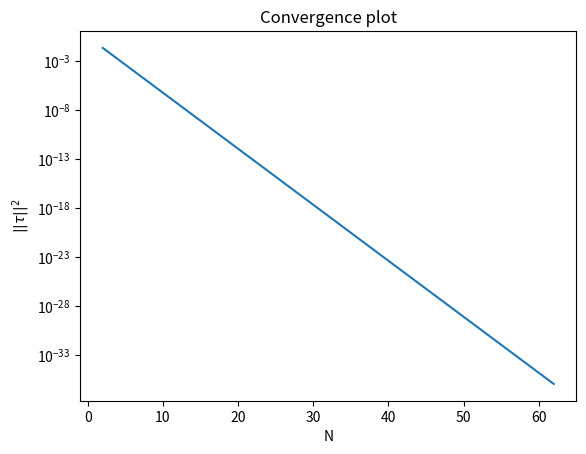
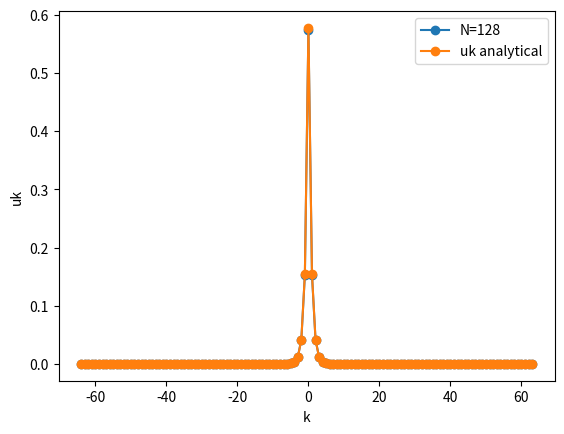
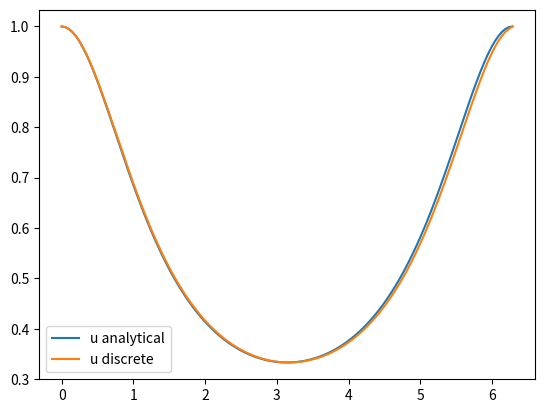

Write Python code to recreate these figures, in order.
import matplotlib.pyplot as plt
import numpy as np


def convergence_list(N_list,uk_func):

    trunc_err = []

    for N in N_list:

        k_lin_pos = np.arange(N/2+1,10001)
        k_lin_neg = np.arange(-10000,-(N/2+1)+1)

        trunc_err.append(2*np.pi*sum(np.abs(uk_func(np.concatenate([k_lin_neg,k_lin_pos])))**2))

    return trunc_err

def fourier_approx(k_lin,x_lin,uk):

    u_approx_func = lambda x: np.sum(uk*np.exp(1j*k_lin*x))
    u_approx = np.array([u_approx_func(x) for x in x_lin])

    return u_approx

def discrete_fourier_coefficients(u_func,N):

    k_lin = np.arange(-N/2,N/2)
    uk_approx   = np.zeros_like(k_lin,dtype=complex)
    h           = 2*np.pi/(N+1)

    for k_idx,k in enumerate(k_lin):
        s = 0
        for j in range(N):
            xj = j*h
            s += u_func(xj)*np.exp((-2*np.pi*1j*j*k)/N)

        uk_approx[k_idx] = s/N

    return uk_approx

def match_uk(uk,uk_approx):

    return np.allclose(uk,uk_approx,rtol=0.1,atol=0.1)


if __name__ == "__main__":

    # Analytical function 
    u_func = lambda x: 1/(2-np.cos(x)) # Remove pi, to let x = [0:2pi]
    #u_func = lambda x: x
    
    # Fourier coefficients
    uk_func = lambda k: 1/np.sqrt(3)*(2-np.sqrt(3))**np.abs(k)
    
    #uk_func = lambda k: np.where(k == 0, np.pi + 0j, 1j / k) # test kode eksempel fra slide

    # Initializations
    N = 64
    N_list = np.arange(2,N,2) # Only even numbers
    trunc_err = convergence_list(N_list,uk_func)
    k_lin = np.arange(-N/2,N/2)
    
    # Convergence plot
    plt.figure(1)
    plt.semilogy(N_list,trunc_err)
    plt.xlabel("N")
    plt.ylabel(r"$||\tau||^2$")
    plt.title("Convergence plot")

    # Discrete fourier transform

    uk_approx = {} # Using dictionary
    for Ni in np.array([4,8,16,32,64,128]): # Changing the size of N that is the number of waves
        uk_approx[Ni] = discrete_fourier_coefficients(u_func,Ni) # Discrete fourier transformation
        k_lin_temp = np.arange(-Ni/2,Ni/2) 
        match = match_uk(uk_func(k_lin_temp),uk_approx[Ni])      # Matching the discrete FT with the analytical
        print(match)

    # Plotting the analytical uk vs the approximated
    plt.figure(2)
    plt.plot(k_lin_temp,uk_approx[Ni],"o-",label=f"N={Ni}")
    plt.plot(k_lin_temp,uk_func(k_lin_temp),"o-",label="uk analytical")
    plt.xlabel("k")
    plt.ylabel("uk")
    plt.legend()

    x_lin = np.linspace(0,2*np.pi,Ni)

    # Approximating function using fourier coefficients
    u_approx_analytical = fourier_approx(k_lin_temp,x_lin,uk_func(k_lin_temp))
    u_approx_discrete = fourier_approx(k_lin_temp,x_lin,uk_approx[Ni])

    # Plotting the approximated function values
    plt.figure(3)
    plt.plot(x_lin,u_approx_analytical.real,label="u analytical")
    plt.plot(x_lin,u_approx_discrete.real,label="u discrete")
    plt.legend()
    plt.show()



